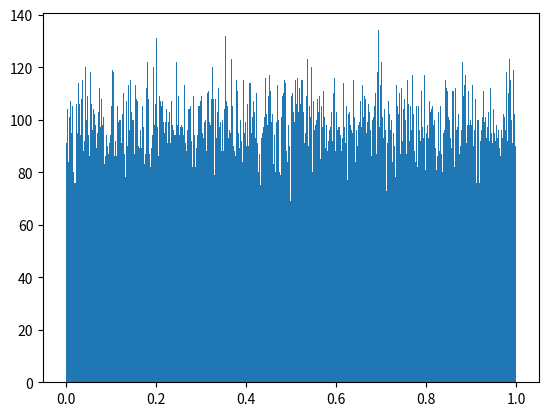

Write Python code to recreate this figure.
import matplotlib.pyplot as plt
import time


def RNG1(times):
    t = time.time()
    m1 = 4294944443.0
    q11 = 527612.0
    q13 = 1370589.0
    SEED = int((t - int(t)) * (m1))
    s10, s11, s12 = SEED, SEED, SEED
    random_numbers = []

    for _ in range(times):
        p1 = q11 * s12 - q13 * s10
        k = p1 // m1
        p1 -= k * m1
        if p1 < 0.0:
            p1 += m1
        s10, s11, s12 = s11, s12, p1
        random_numbers.append(p1 / m1)
    return random_numbers

# Q2


def RNG2(times):
    t = time.time()
    m1 = 4294949027.0
    a12 = 1154721.0
    a14 = 1739991.0
    a15n = 1108499.0
    SEED = int((t - int(t)) * (m1))
    s10, s11, s12, s13, s14 = SEED+12345, SEED+1234, SEED+123, SEED+12, SEED+1
    random_numbers = []
    for _ in range(times):
        p1 = a12 * s13 - a15n * s10
        if (p1 > 0.0):
            p1 -= a14 * m1
        p1 += a14 * s11
        k = int(p1 / m1)
        p1 -= k * m1
        if (p1 < 0.0):
            p1 += m1
        s10 = s11
        s11 = s12
        s12 = s13
        s13 = s14
        s14 = p1
        random_numbers.append(p1/m1)
    return random_numbers

# decimal to binary


def dec_to_bin(x, k=10):
    L = []
    for i in range(k):
        n = -1-i
        if x > 2**n:
            L.append(1)
            x -= 2**n
        else:
            L.append(0)
    return L

# binary to decimal


def bin_to_dec(L):
    return sum([x*2**(-1-i) for i, x in enumerate(L)])

# combine


def combine(a, b):
    LA = dec_to_bin(a)
    LB = dec_to_bin(b)
    L = []
    for i in range(len(LA)):
        L.append(LA[i])
        L.append(LB[i])
    return bin_to_dec(L)

# main function


def RNG(times):
    L1 = RNG1(times)
    L2 = RNG2(times)
    L = [combine(a, b) for a, b in zip(L1, L2)]
    return L

if __name__=="__main__":    
    L = RNG(100000)
    plt.hist(L, bins=1000, range=(0, 1))
    plt.show()
